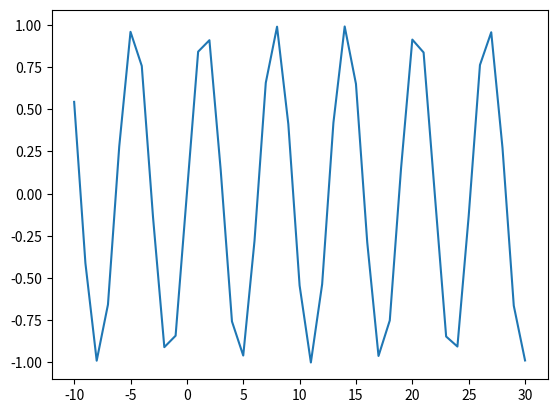

The matplotlib source for this figure: (Note: this script raises an exception after producing the figure.)
import numpy as np
import matplotlib.pyplot as plt

func = lambda x: np.sin(x)
# Create example data
x = np.linspace(0, 40, 41)

start_point = (10,20)

x_ = lambda x: x - start_point[0]

plt.plot(x_(x),func(x_(x)))
plt.plot(x,0, c  = "r")
plt.plot()
plt.plot(start_point, marker = "*")

# Show the plot
plt.show()